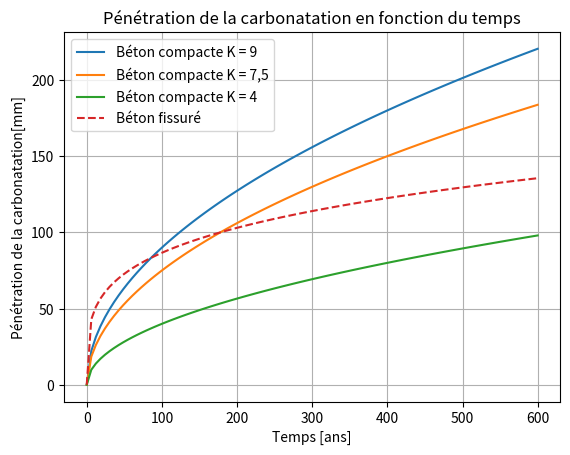
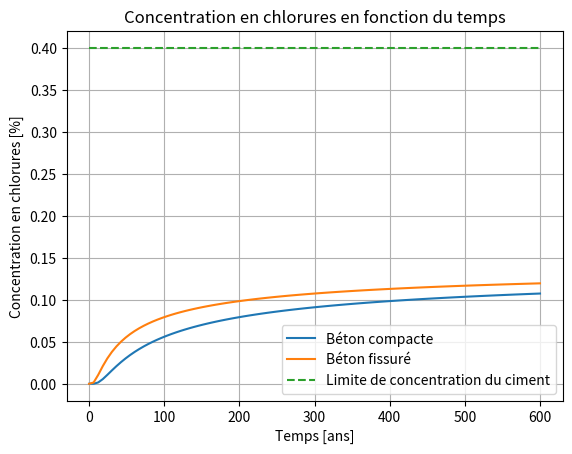

Write Python code to recreate these figures, in order.
import numpy as np
from scipy.special import erf
import matplotlib.pyplot as plt


def x_compact(K,t) :
    """ Fonction qui calcule la pénétration de la carbonatation du béton compact en fonction du temps"""
    return K * np.sqrt(t)

def x_fissure(w,t) : 
    """ Fonction qui calcule la pénétration de la carbonatation du béton fissuré en fonction du temps"""
    return 50 * np.sqrt(w) * np.sqrt(np.sqrt(t))

def C (x,Cs,Dce,t) : 
    """ Fonction qui calcule la concentration totale des chlorures C
        x : position armature (mm)
        Cs : concentration en surface (%)
        Dce : coefficient de diffusion des chlorures (mm^2/ans)
        t : temps (ans)
    """
    return Cs*(1-erf(x/(2*np.sqrt(Dce*t))))

def D_fissure (Dce,w,Smtheta) :
    """ Fonction qui calcule le coefficient de diffusion des chlorures dans le béton fissuré
        Dce : coefficient de diffusion des chlorures du béton non fissuré (mm^2/ans)
        w : largeur de la fissure (mm)
        Smtheta : distance entre les fissures (mm)
        Dcr : coefficient de diffusion des chlorures entre les fissures (m^2/ans)
    """
    Dcr = 5e-10 # [m^2/s], suposistion (slide du cours)
    Dcr = Dcr * 1e6 # [mm^2/s]
    Dcr = Dcr * 365*24*60*60 # [mm^2/ans]
    return Dce + (w/Smtheta)*Dcr
         
def As_reduction (Ns,d0,t0,t,vcorr) :
    """ Fonction qui calcule la réduction de la section d'armature
        Ns : nombre de barres d'armature
        d0 : diamètre des barres d'armature (mm)
        t0 : temps de début de corrosion (ans)
        t : temps (ans)
        vcorr : vitesse de corrosion (mm/ans)
    """
    if t <= t0 :
        return Ns * np.pi * d0**2 / 4
    else :
        return Ns * np.pi * (d0 - 2*vcorr*(t-t0))**2 / 4

if __name__ == "__main__" :
    K1 = 9 #[mm/sqrt(ans)]
    K2 = 7.5 #[mm/sqrt(ans)]
    K3 = 4 #[mm/sqrt(ans)]
    t = np.linspace(0,600,100) # [ans]
    w = 0.3 # [mm]
    plt.plot(t,x_compact(K1,t),label="Béton compacte K = 9")
    plt.plot(t,x_compact(K2,t),label="Béton compacte K = 7,5")
    plt.plot(t,x_compact(K3,t),label="Béton compacte K = 4")
    plt.plot(t, x_fissure(w, t), '--', label="Béton fissuré")
    plt.xlabel("Temps [ans]")
    plt.ylabel("Pénétration de la carbonatation[mm]")
    plt.title("Pénétration de la carbonatation en fonction du temps")
    plt.grid()
    plt.legend()
    plt.show()
    
    Clim = 0.4 # [%]
    Dce = 5e-13 # [m^2/s]
    Dce = Dce * 1e6 # [mm^2/s]
    Dce = Dce * 365*24*60*60 # [mm^2/ans]
    Cs = 0.15 # [%]
    x = 50 # [mm], pos[ition de l'armature (enrobage)
    Sm0 = 300 # [mm]
    plt.plot(t,C(x,Cs,Dce,t),label="Béton compacte")
    plt.plot(t,C(x,Cs,D_fissure(Dce,w,Sm0),t),label="Béton fissuré")
    plt.plot(t,Clim*np.ones(len(t)),'--',label="Limite de concentration du ciment")
    plt.xlabel("Temps [ans]")
    plt.ylabel("Concentration en chlorures [%]")
    plt.title("Concentration en chlorures en fonction du temps")
    plt.grid()
    plt.legend()
    plt.show()
    
    
